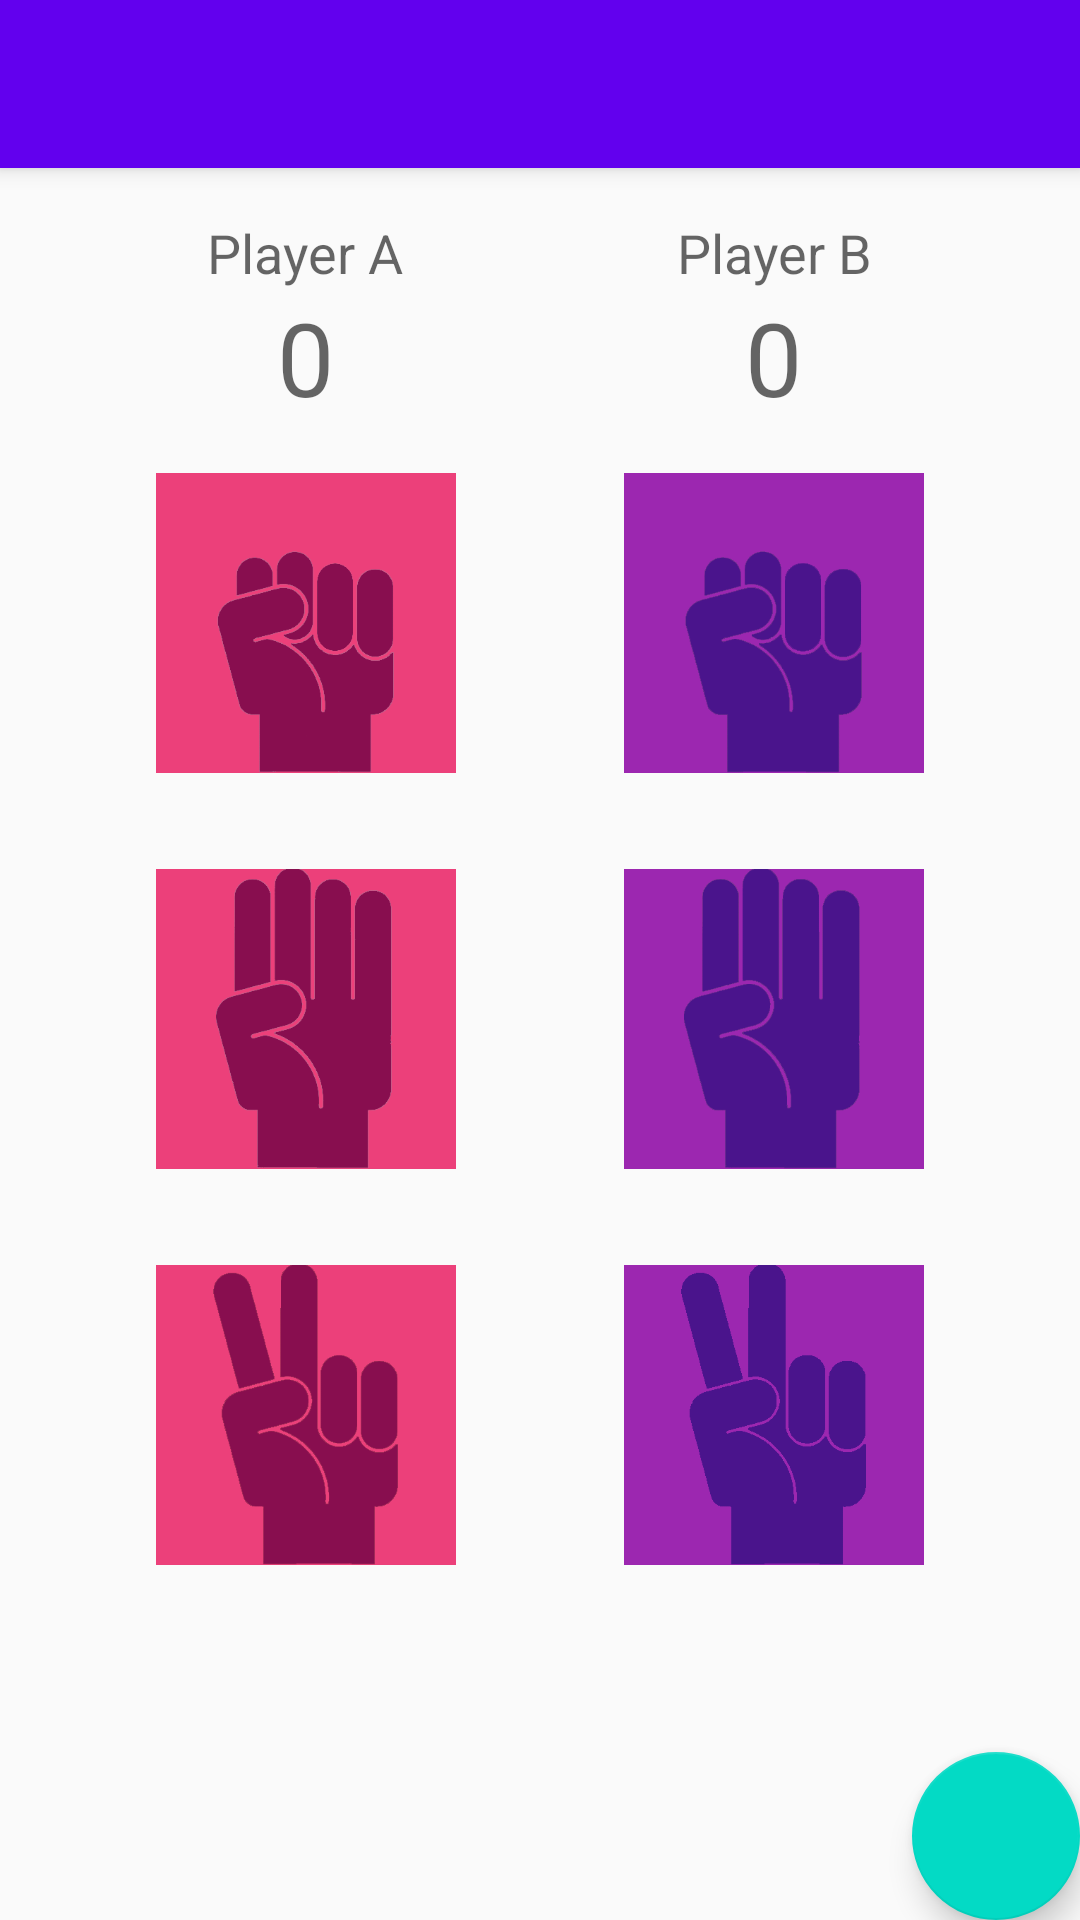

Android layout source for this screen:
<!-- AndroidManifest.xml: activity theme AppTheme.NoActionBar -->
<!-- res/layout/activity_play.xml -->
<?xml version="1.0" encoding="utf-8"?>
<androidx.coordinatorlayout.widget.CoordinatorLayout xmlns:android="http://schemas.android.com/apk/res/android"
    xmlns:app="http://schemas.android.com/apk/res-auto"
    xmlns:tools="http://schemas.android.com/tools"
    android:layout_width="match_parent"
    android:layout_height="match_parent"
    tools:context=".PlayActivity">

    <com.google.android.material.appbar.AppBarLayout
        android:layout_width="match_parent"
        android:layout_height="wrap_content"
        android:theme="@style/AppTheme.AppBarOverlay">

        <androidx.appcompat.widget.Toolbar
            android:id="@+id/toolbar"
            android:layout_width="match_parent"
            android:layout_height="?attr/actionBarSize"
            android:background="?attr/colorPrimary"
            app:popupTheme="@style/AppTheme.PopupOverlay" />

    </com.google.android.material.appbar.AppBarLayout>

    <include layout="@layout/content_play" />

    <com.google.android.material.floatingactionbutton.FloatingActionButton
        android:id="@+id/fab"
        android:layout_width="wrap_content"
        android:layout_height="wrap_content"
        android:layout_gravity="bottom|end"
        android:layout_margin="@dimen/fab_margin"
        app:srcCompat="@drawable/ic_refresh_white_24dp" />

</androidx.coordinatorlayout.widget.CoordinatorLayout>
<!-- res/layout/content_play.xml (included above) -->
<?xml version="1.0" encoding="utf-8"?>
<androidx.constraintlayout.widget.ConstraintLayout xmlns:android="http://schemas.android.com/apk/res/android"
    xmlns:app="http://schemas.android.com/apk/res-auto"
    xmlns:tools="http://schemas.android.com/tools"
    android:layout_width="match_parent"
    android:layout_height="match_parent"
    app:layout_behavior="@string/appbar_scrolling_view_behavior"
    tools:context=".PlayActivity"
    tools:showIn="@layout/activity_play">

    <LinearLayout
        android:layout_width="0dp"
        android:layout_height="0dp"
        android:orientation="horizontal"
        app:layout_constraintBottom_toBottomOf="parent"
        app:layout_constraintEnd_toEndOf="parent"
        app:layout_constraintStart_toStartOf="parent"
        app:layout_constraintTop_toTopOf="parent">

        <LinearLayout
            android:id="@+id/layoutA"
            android:layout_width="match_parent"
            android:layout_height="match_parent"
            android:layout_weight="1"
            android:orientation="vertical"
            android:paddingLeft="24dp"
            android:theme="@style/PlayTheme">

            <TextView
                android:id="@+id/playerAName"
                android:layout_width="wrap_content"
                android:layout_height="wrap_content"
                android:layout_marginTop="16dp"
                android:text="Player A"
                android:textAppearance="@style/TextAppearance.AppCompat.Medium" />

            <TextView
                android:id="@+id/score_a"
                android:layout_width="wrap_content"
                android:layout_height="wrap_content"
                android:text="0"
                android:textAppearance="@style/TextAppearance.AppCompat.Display1" />

            <ImageView
                android:id="@+id/rockA"
                android:layout_width="100dp"
                android:layout_height="100dp"
                android:layout_margin="16dp"
                android:src="@drawable/rock_a" />

            <ImageView
                android:id="@+id/paperA"
                android:layout_width="100dp"
                android:layout_height="100dp"
                android:layout_margin="16dp"
                android:src="@drawable/paper_a" />

            <ImageView
                android:id="@+id/scissorA"
                android:layout_width="100dp"
                android:layout_height="100dp"
                android:layout_margin="16dp"
                android:src="@drawable/scissor_a" />

        </LinearLayout>

        <LinearLayout
            android:id="@+id/layoutB"
            android:layout_width="match_parent"
            android:layout_height="match_parent"
            android:layout_weight="1"
            android:orientation="vertical"
            android:paddingRight="24dp"
            android:theme="@style/PlayTheme">

            <TextView
                android:id="@+id/playerBName"
                android:layout_width="wrap_content"
                android:layout_height="wrap_content"
                android:layout_marginTop="16dp"
                android:text="Player B"
                android:textAppearance="@style/TextAppearance.AppCompat.Medium" />

            <TextView
                android:id="@+id/score_b"
                android:layout_width="wrap_content"
                android:layout_height="wrap_content"
                android:text="0"
                android:textAppearance="@style/TextAppearance.AppCompat.Display1" />

            <ImageView
                android:id="@+id/rockB"
                android:layout_width="100dp"
                android:layout_height="100dp"
                android:layout_margin="16dp"
                android:src="@drawable/rock_b" />

            <ImageView
                android:id="@+id/paperB"
                android:layout_width="100dp"
                android:layout_height="100dp"
                android:layout_margin="16dp"
                android:src="@drawable/paper_b" />

            <ImageView
                android:id="@+id/scissorB"
                android:layout_width="100dp"
                android:layout_height="100dp"
                android:layout_margin="16dp"
                android:src="@drawable/scissor_b" />

        </LinearLayout>

    </LinearLayout>
</androidx.constraintlayout.widget.ConstraintLayout>
<!-- resources referenced by this layout -->
<resources>
  <!-- drawable paper_a: png bitmap (drawable, 12174 bytes) -->
  <!-- drawable paper_b: png bitmap (drawable, 10224 bytes) -->
  <!-- drawable rock_a: png bitmap (drawable, 13377 bytes) -->
  <!-- drawable rock_b: png bitmap (drawable, 11653 bytes) -->
  <!-- drawable scissor_a: png bitmap (drawable, 12659 bytes) -->
  <!-- drawable scissor_b: png bitmap (drawable, 5517 bytes) -->
  <style name="AppTheme.AppBarOverlay" parent="ThemeOverlay.AppCompat.Dark.ActionBar" />
  <style name="AppTheme.PopupOverlay" parent="ThemeOverlay.AppCompat.Light" />
  <style name="PlayTheme" parent="AppTheme">
          <item name="android:gravity">center_horizontal</item>
      </style>
  <style name="AppTheme.NoActionBar">
          <item name="windowActionBar">false</item>
          <item name="windowNoTitle">true</item>
      </style>
  <style name="AppTheme" parent="Theme.AppCompat.Light.DarkActionBar">
          
          <item name="colorPrimary">@color/colorPrimary</item>
          <item name="colorPrimaryDark">@color/colorPrimaryDark</item>
          <item name="colorAccent">@color/colorAccent</item>
      </style>
  <!-- not gathered from this repository: default colours our renderer supplied (Android Studio template values) -->
  <color name="colorPrimary">#FF6200EE</color>
  <color name="colorPrimaryDark">#FF3700B3</color>
  <color name="colorAccent">#FF03DAC5</color>
</resources>
